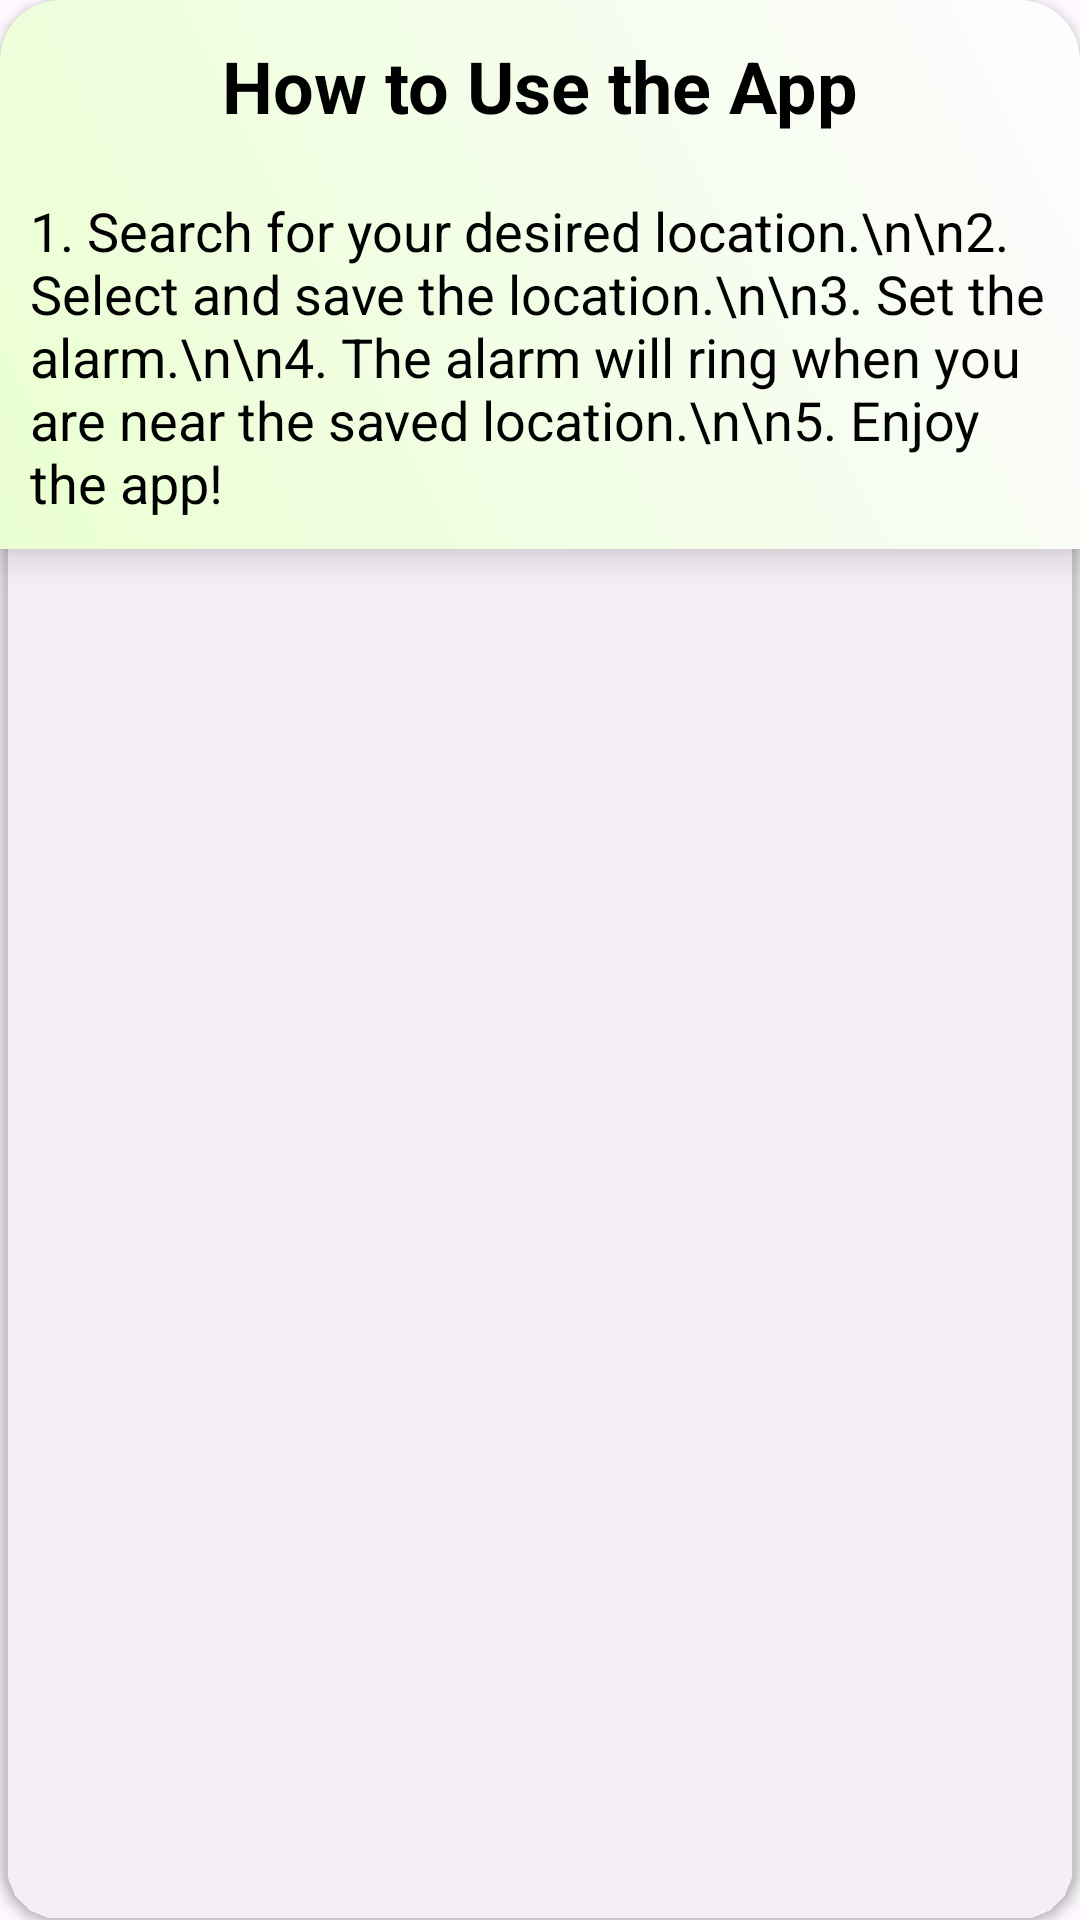

Reconstruct the res/layout file that produces this screen, plus the resources it refers to.
<!-- AndroidManifest.xml: application theme Theme.Proximitypal -->
<!-- res/layout/card.xml -->
<?xml version="1.0" encoding="utf-8"?>
<androidx.cardview.widget.CardView xmlns:android="http://schemas.android.com/apk/res/android"
    xmlns:app="http://schemas.android.com/apk/res-auto"
    android:id="@+id/tutorialCardView"
    android:layout_width="match_parent"
    android:layout_height="wrap_content"
    app:cardCornerRadius="20dp"
    android:layout_centerHorizontal="true"
    android:elevation="8dp"
     android:backgroundTint="@android:color/transparent"
    android:layout_margin="16dp"
    >
    <RelativeLayout
        android:layout_width="match_parent"
        android:elevation="8dp"
        android:background="@drawable/grad"
android:padding="10dp"
        android:layout_height="wrap_content">

        <ImageView
            android:id="@+id/closeButton"
            android:layout_width="wrap_content"
            android:layout_height="wrap_content"
            android:src="@drawable/baseline_highlight_off_24"
            android:layout_alignParentEnd="true"
            android:layout_marginEnd="8dp"
            android:layout_marginBottom="10dp"
            android:layout_marginTop="8dp"/>

        <TextView
            android:id="@+id/titleTextView"
            android:layout_width="wrap_content"
            android:layout_height="wrap_content"
            android:layout_below="@+id/closeButton"
            android:layout_centerHorizontal="true"
            android:layout_marginTop="-16dp"
            android:text="How to Use the App"

            android:textColor="@color/black"
            android:textSize="24sp"
            android:textStyle="bold" />
        <TextView
            android:id="@+id/instructionsTextView"
            android:layout_width="wrap_content"
            android:layout_height="wrap_content"
            android:text="1. Search for your desired location.\n\n2. Select and save the location.\n\n3. Set the alarm.\n\n4. The alarm will ring when you are near the saved location.\n\n5. Enjoy the app!"
            android:textSize="18sp"
            android:textColor="@color/black"
            android:layout_below="@id/titleTextView"
            android:layout_marginTop="20dp"/>


    </RelativeLayout>

</androidx.cardview.widget.CardView>
<!-- resources referenced by this layout -->
<resources>
  <!-- drawable grad (drawable) -->
  <?xml version="1.0" encoding="utf-8"?>
  <shape xmlns:android="http://schemas.android.com/apk/res/android">
      <gradient
          android:startColor="#EAFFD1"
          android:endColor="#FDFCFF"
          android:angle="45"/>
  </shape>
  <style name="Theme.Proximitypal" parent="Base.Theme.Proximitypal" />
  <style name="Base.Theme.Proximitypal" parent="Theme.Material3.DayNight.NoActionBar">
          
          
      </style>
  <!-- not gathered from this repository: default colours our renderer supplied (Android Studio template values) -->
  <color name="black">#FF000000</color>
</resources>
